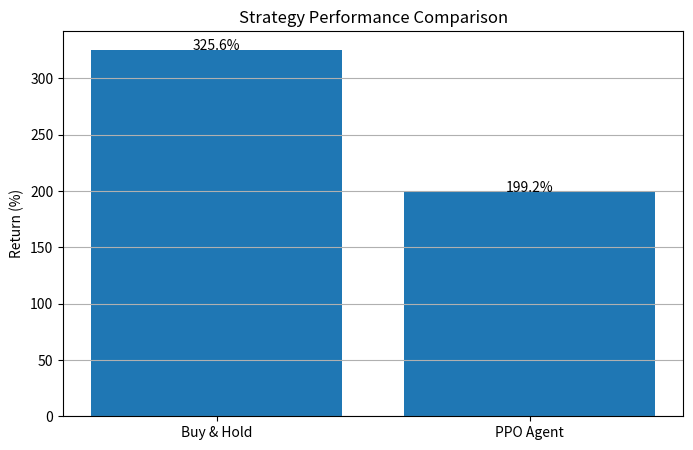

Reproduce this figure in Python. (Note: this script raises an exception after producing the figure.)
import matplotlib.pyplot as plt

strategies = [
    "Buy & Hold",
    "PPO Agent"
]

returns = [
    325.57,
    199.20
]

plt.figure(figsize=(8, 5))

bars = plt.bar(
    strategies,
    returns
)

plt.title(
    "Strategy Performance Comparison"
)

plt.ylabel(
    "Return (%)"
)

for bar in bars:
    plt.text(
        bar.get_x() + bar.get_width()/2,
        bar.get_height(),
        f"{bar.get_height():.1f}%",
        ha="center"
    )

plt.grid(axis="y")

plt.savefig(
    "results/performance_comparison.png"
)

plt.show()
